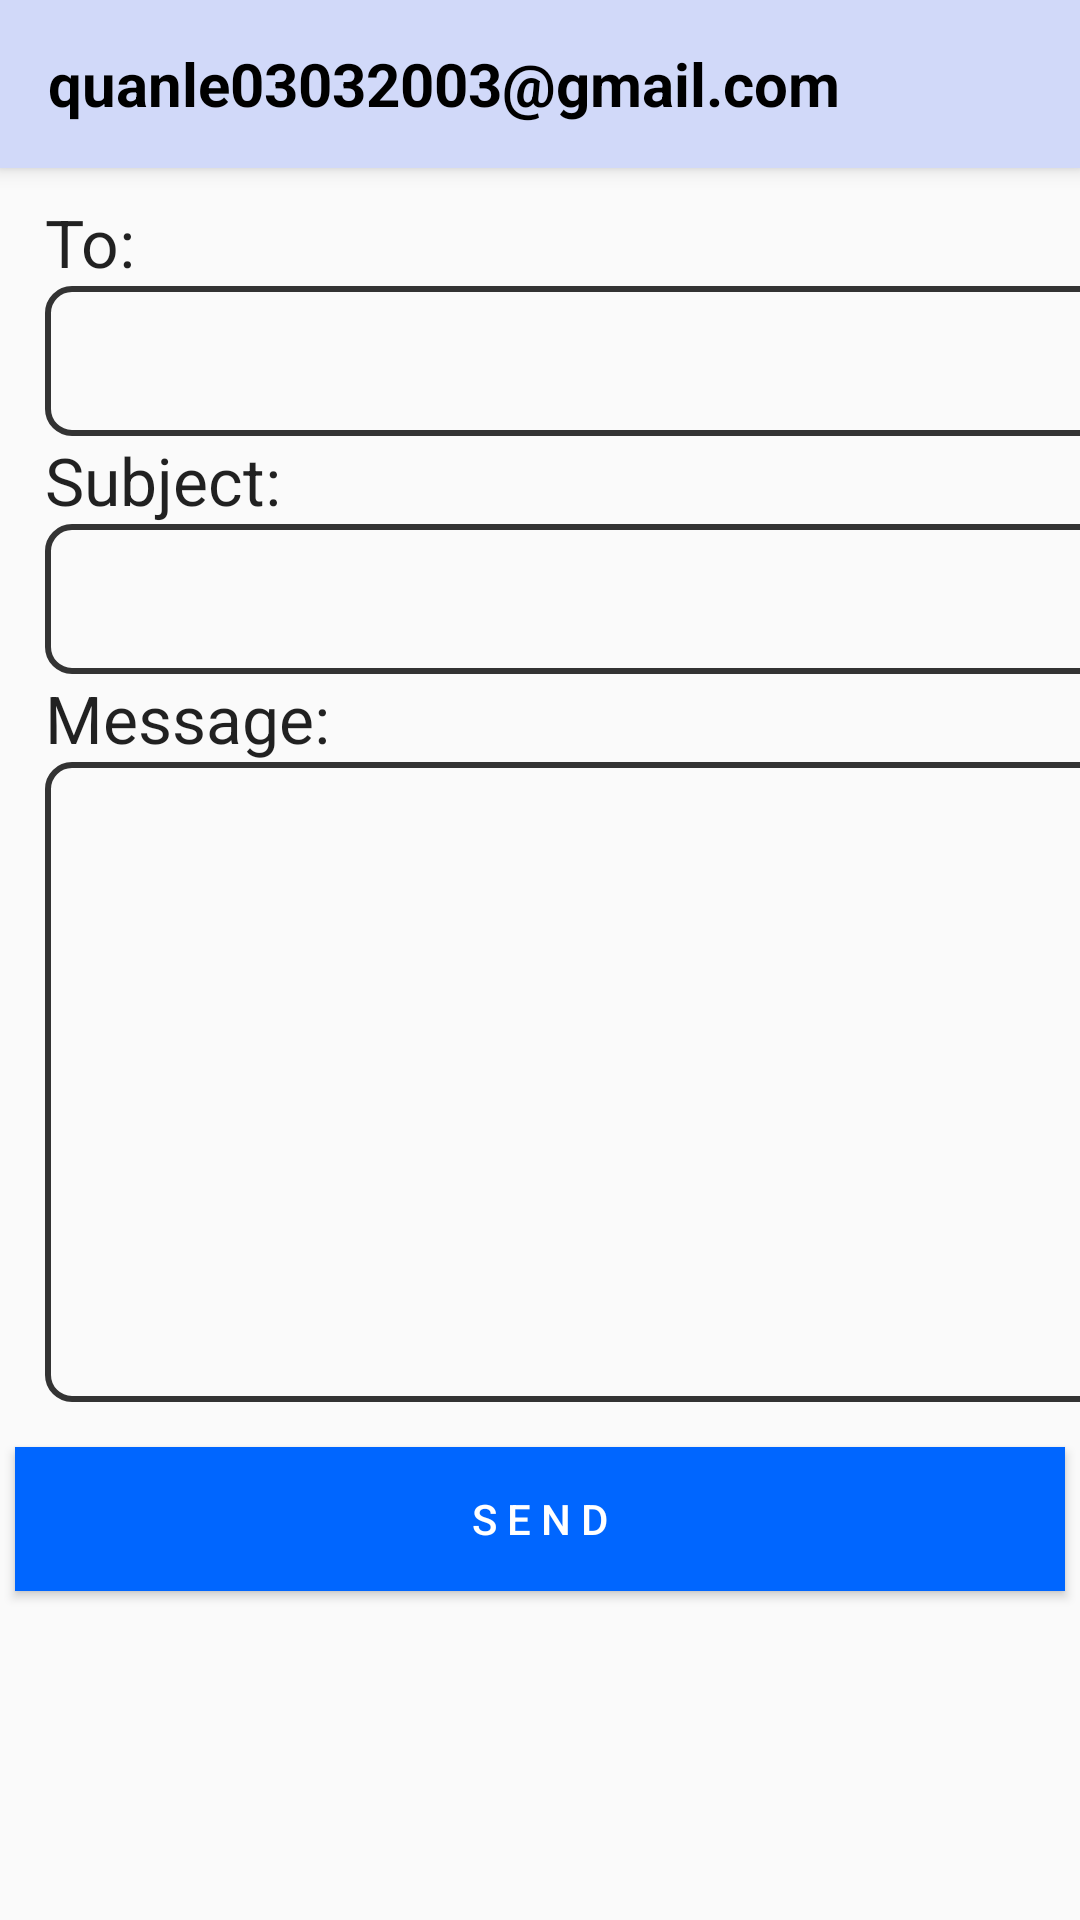

Android layout source for this screen:
<!-- AndroidManifest.xml: application theme AppTheme -->
<!-- res/layout/activity_feedback_page.xml -->
<?xml version="1.0" encoding="utf-8"?>
<LinearLayout xmlns:android="http://schemas.android.com/apk/res/android"
    xmlns:app="http://schemas.android.com/apk/res-auto"
    xmlns:tools="http://schemas.android.com/tools"
    android:layout_width="match_parent"
    android:layout_height="match_parent"
    android:orientation="vertical"

    tools:context="in.project.Activelife.more.feedback_page">


    <androidx.appcompat.widget.Toolbar
        android:id="@+id/toolbar"
        android:layout_width="match_parent"
        android:layout_height="wrap_content"
        android:background="@color/background"
        android:elevation="4dp"
        android:theme="@style/ThemeOverlay.AppCompat.Dark.ActionBar"
        app:popupTheme="@style/ThemeOverlay.AppCompat.Light"
        tools:ignore="MissingConstraints">

        <TextView
            android:id="@+id/back"
            android:layout_width="wrap_content"
            android:layout_height="wrap_content"
            android:drawableLeft="@drawable/ic_baseline_arrow_back_24"
            android:text="quanle03032003@gmail.com"
            android:textColor="#000"
            android:textSize="20dp"
            android:textStyle="bold" />


    </androidx.appcompat.widget.Toolbar>




    <TextView
        android:layout_marginTop="10dp"
        android:layout_width="wrap_content"
        android:layout_height="wrap_content"
        android:text="To:"
        android:layout_marginLeft="15dp"
        android:textAppearance="@style/TextAppearance.AppCompat.Large" />

    <EditText

        android:id="@+id/edit_text_to"
        android:layout_width="366dp"
        android:layout_height="50dp"
        android:layout_marginLeft="15dp"
        android:background="@drawable/edit_bg"
        android:inputType="textEmailAddress" />
    <TextView

        android:layout_marginLeft="15dp"
        android:layout_width="match_parent"
        android:layout_height="wrap_content"
        android:text="Subject:"
        android:textAppearance="@style/TextAppearance.AppCompat.Large" />

    <EditText

        android:id="@+id/edit_text_subject"
        android:layout_width="366dp"
        android:layout_height="50dp"
        android:layout_marginLeft="15dp"
        android:background="@drawable/edit_bg"
        android:inputType="textEmailSubject" />
    <TextView
        android:layout_width="match_parent"
        android:layout_height="wrap_content"
        android:text="Message:"
        android:layout_marginLeft="15dp"
        android:textAppearance="@style/TextAppearance.AppCompat.Large" />

    <EditText
        android:id="@+id/edit_text_message"
        android:layout_width="370dp"
        android:layout_height="wrap_content"
        android:layout_marginLeft="15dp"
        android:background="@drawable/edit_bg"
        android:gravity="start|top"
        android:lines="10" />
    <Button
        android:layout_marginTop="15dp"
        android:textColor="#FFF"
        android:background="@drawable/btn_gradient_style"
        android:id="@+id/button_send"
        android:layout_gravity="center"
        android:layout_width="350dp"
        android:layout_height="wrap_content"
        android:text="s e n d" />


</LinearLayout>
<!-- resources referenced by this layout -->
<resources>
  <color name="background">#D1D9F9</color>
  <!-- drawable btn_gradient_style (drawable) -->
  <?xml version="1.0" encoding="utf-8"?>
  <shape xmlns:android="http://schemas.android.com/apk/res/android">
      <gradient android:angle="45"
          android:startColor="#0066ff"
          android:endColor="#0066ff"
          />
  </shape>
  <!-- drawable edit_bg (drawable) -->
  <?xml version="1.0" encoding="utf-8"?>
  <shape xmlns:android="http://schemas.android.com/apk/res/android">
      <corners android:radius="8dp"/>
      <stroke android:color="#333"
          android:width="2dp"/>
  </shape>
  <style name="AppTheme" parent="Theme.AppCompat.Light.NoActionBar">
          
          <item name="colorPrimary">@color/colorPrimary</item>
          <item name="colorPrimaryDark">@color/colorPrimaryDark</item>
          <item name="colorAccent">@color/colorAccent</item>
      </style>
  <color name="colorPrimary">#f3c623</color>
  <color name="colorPrimaryDark">#f3c623</color>
  <color name="colorAccent">#03DAC5</color>
</resources>
